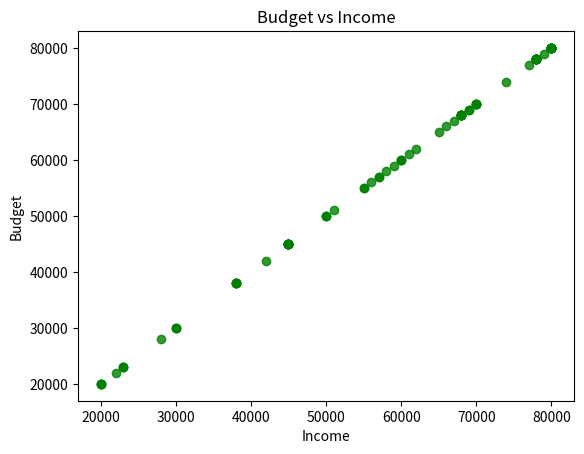

Source code (Python):
import matplotlib.pyplot as plt 
  
# frequencies 
income = [20000, 22000, 20000, 20000, 23000, 45000, 20000, 60000, 23000, 45000, 70000, 23000, 45000, 50000, 78000,
80000, 78000, 78000, 80000, 45000, 60000, 80000, 45000, 69000, 80000, 78000, 80000, 59000, 78000, 80000, 80000, 80000,
45000, 80000, 45000, 45000, 78000, 80000, 78000, 80000, 61000, 51000, 45000, 80000, 67000, 57000, 80000, 28000, 60000, 
50000, 78000, 78000, 57000, 77000, 68000, 56000, 58000, 62000, 78000, 45000, 38000, 68000, 68000, 30000, 79000, 68000, 
42000, 70000, 70000, 78000, 80000, 68000, 68000, 68000, 30000, 70000, 68000, 38000, 80000, 50000, 66000, 65000, 30000,
74000, 78000, 38000, 78000, 78000, 78000, 68000, 80000, 70000, 55000, 38000, 55000, 69000, 68000, 80000, 80000, 38000] 
  
# setting the ranges and no. of intervals 
budget = [20000, 22000, 20000, 20000, 23000, 45000, 20000, 60000, 23000, 45000, 70000, 23000, 45000, 50000, 78000,
80000, 78000, 78000, 80000, 45000, 60000, 80000, 45000, 69000, 80000, 78000, 80000, 59000, 78000, 80000, 80000, 80000,
45000, 80000, 45000, 45000, 78000, 80000, 78000, 80000, 61000, 51000, 45000, 80000, 67000, 57000, 80000, 28000, 60000, 
50000, 78000, 78000, 57000, 77000, 68000, 56000, 58000, 62000, 78000, 45000, 38000, 68000, 68000, 30000, 79000, 68000, 
42000, 70000, 70000, 78000, 80000, 68000, 68000, 68000, 30000, 70000, 68000, 38000, 80000, 50000, 66000, 65000, 30000,
74000, 78000, 38000, 78000, 78000, 78000, 68000, 80000, 70000, 55000, 38000, 55000, 69000, 68000, 80000, 80000, 38000]

# plotting a histogram 
plt.scatter(income, budget, color = 'green', alpha = 0.8) 
  
# x-axis label 
plt.xlabel('Income') 
# frequency label 
plt.ylabel('Budget') 
# plot title 
plt.title('Budget vs Income') 
  
# function to show the plot 
plt.show()